Run: headless pygame with SDL's dummy video driver; simulated clock (each Clock.tick advances the game by its frame time, no real sleeping); random seed 0; keys injected as events and as key.get_pressed() state; no mouse input.
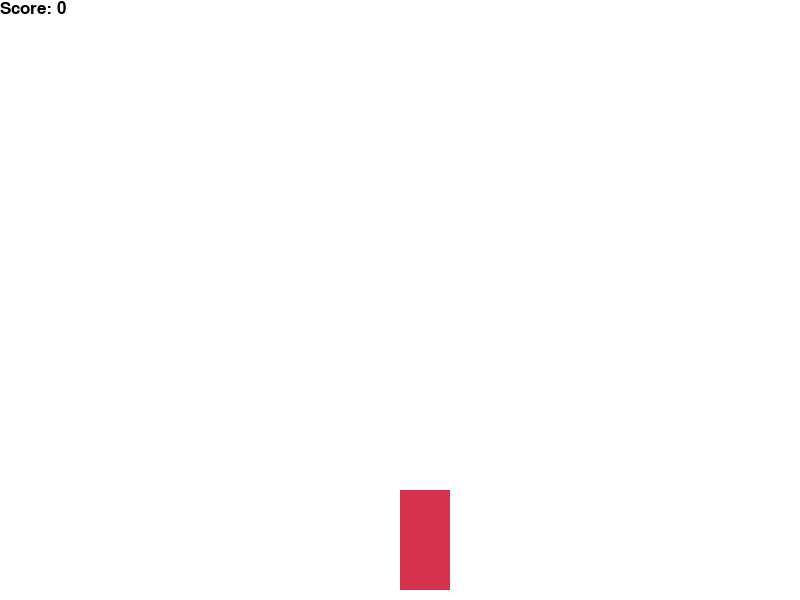
Frame 1 of 4 · flips 1–60 · no input
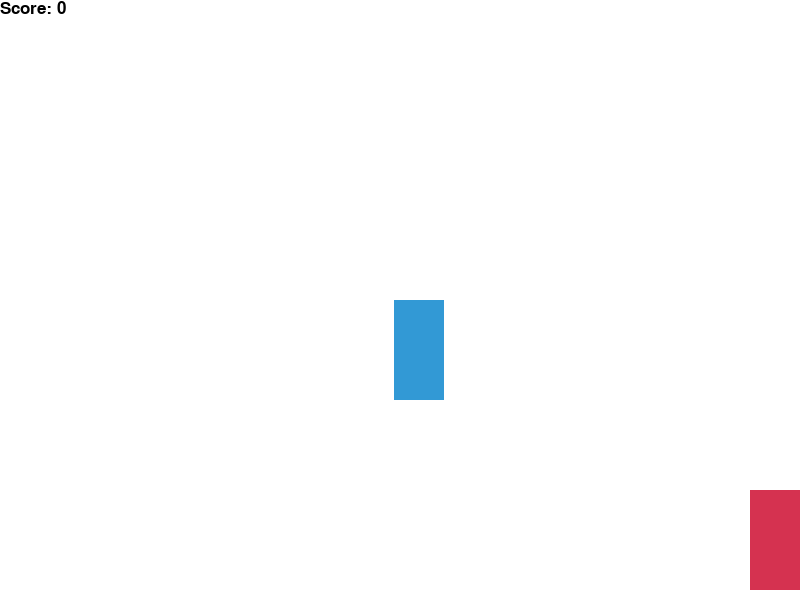
Frame 2 of 4 · flips 61–180 · tapped SPACE, RETURN · held RIGHT (→), D
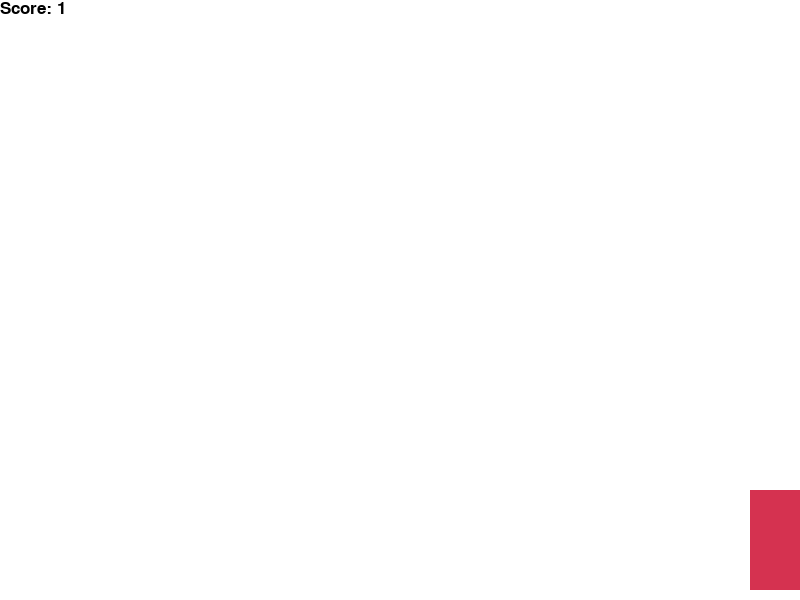
Frame 3 of 4 · flips 181–300 · held DOWN (↓), S
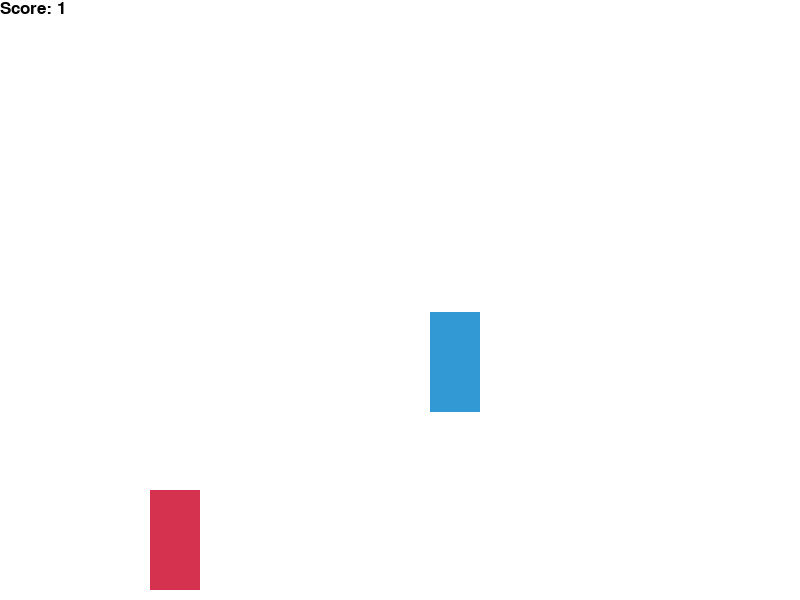
Frame 4 of 4 · flips 301–420 · held LEFT (←), A, UP (↑), W

The pygame program that drew these frames:

import pygame
import random

# Initialisation de Pygame
pygame.init()

# Définition des couleurs
blanc = (255, 255, 255)
noir = (0, 0, 0)
rouge = (213, 50, 80)
bleu = (50, 153, 213)
vert = (0, 255, 0)

# Taille de l'écran
largeur = 800
hauteur = 600

# Créer l'écran de jeu
fenetre = pygame.display.set_mode((largeur, hauteur))
pygame.display.set_caption("Jeu de Voiture")

# Vitesse et FPS
vitesse = 30
horloge = pygame.time.Clock()

# Taille de la voiture
largeur_voiture = 50
hauteur_voiture = 100

# Police pour le score
font_style = pygame.font.SysFont("bahnschrift", 25)

# Fonction pour afficher le score
def afficher_score(score):
    score_text = font_style.render("Score: " + str(score), True, noir)
    fenetre.blit(score_text, [0, 0])

# Fonction pour dessiner la voiture
def dessiner_voiture(x, y):
    pygame.draw.rect(fenetre, rouge, [x, y, largeur_voiture, hauteur_voiture])

# Fonction pour dessiner l'obstacle
def dessiner_obstacle(obstacle_x, obstacle_y):
    pygame.draw.rect(fenetre, bleu, [obstacle_x, obstacle_y, largeur_voiture, hauteur_voiture])

# Fonction principale du jeu
def jeu():
    x = largeur / 2
    y = hauteur - hauteur_voiture - 10
    x_change = 0

    # Position de l'obstacle
    obstacle_x = random.randrange(0, largeur - largeur_voiture)
    obstacle_y = -600
    obstacle_vitesse = 5

    score = 0

    # Boucle du jeu
    while True:
        for event in pygame.event.get():
            if event.type == pygame.QUIT:
                pygame.quit()
                quit()
            
            if event.type == pygame.KEYDOWN:
                if event.key == pygame.K_LEFT:
                    x_change = -5
                elif event.key == pygame.K_RIGHT:
                    x_change = 5

            if event.type == pygame.KEYUP:
                if event.key == pygame.K_LEFT or event.key == pygame.K_RIGHT:
                    x_change = 0

        # Déplacer la voiture
        x += x_change

        # Contrôler les limites de la voiture
        if x < 0:
            x = 0
        elif x > largeur - largeur_voiture:
            x = largeur - largeur_voiture

        # Déplacer l'obstacle
        obstacle_y += obstacle_vitesse
        if obstacle_y > hauteur:
            obstacle_y = -600
            obstacle_x = random.randrange(0, largeur - largeur_voiture)
            score += 1
            obstacle_vitesse += 0.1  # Augmente la vitesse des obstacles

        # Vérifier la collision
        if y < obstacle_y + hauteur_voiture:
            if x > obstacle_x and x < obstacle_x + largeur_voiture or x + largeur_voiture > obstacle_x and x + largeur_voiture < obstacle_x + largeur_voiture:
                game_over(score)

        # Remplir l'écran avec la couleur de fond
        fenetre.fill(blanc)

        # Dessiner la voiture et l'obstacle
        dessiner_voiture(x, y)
        dessiner_obstacle(obstacle_x, obstacle_y)

        # Afficher le score
        afficher_score(score)

        pygame.display.update()

        # Contrôler la vitesse du jeu
        horloge.tick(vitesse)

# Fonction de fin du jeu
def game_over(score):
    game_over_font = pygame.font.SysFont("comicsansms", 50)
    game_over_text = game_over_font.render("GAME OVER", True, rouge)
    score_text = font_style.render("Score final : " + str(score), True, noir)
    
    fenetre.fill(blanc)
    fenetre.blit(game_over_text, [largeur / 4, hauteur / 4])
    fenetre.blit(score_text, [largeur / 3, hauteur / 2])
    pygame.display.update()

    pygame.time.wait(3000)
    pygame.quit()
    quit()

# Lancer le jeu
jeu()
